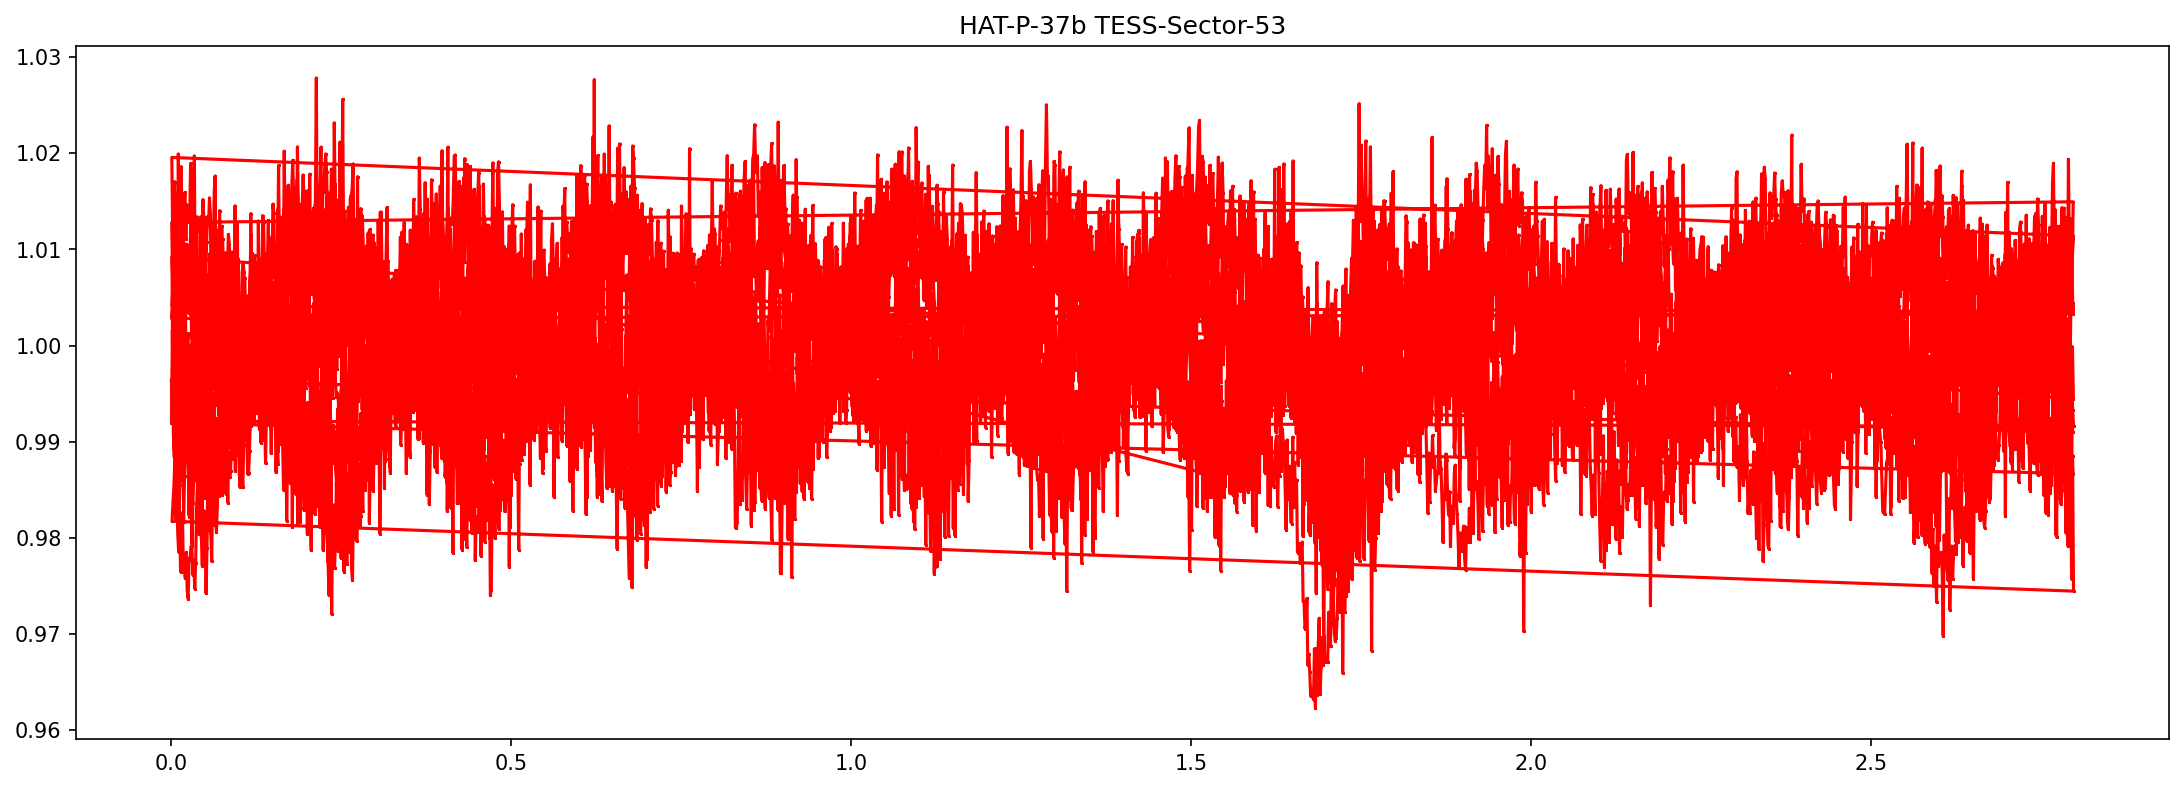

Values plotted in this chart, from the file beside it:
BTJD, Flux, Flux_err
2744, 0.9945, 0.003477
2744, 0.9954, 0.00348
2744, 0.9843, 0.003463
2744, 0.9916, 0.00347
2744, 0.993, 0.003475
2744, 0.99, 0.003472
2744, 0.9828, 0.003465
2744, 0.9825, 0.003463
2744, 0.9879, 0.00347
2744, 0.9882, 0.003479
2744, 0.9927, 0.003474
2744, 0.9886, 0.003473
2744, 0.9926, 0.00347
2744, 0.9834, 0.003463
2744, 0.9905, 0.003469
2744, 0.9889, 0.003469
2744, 0.9942, 0.003472
2744, 0.9912, 0.003472
2744, 0.9918, 0.003471
2744, 0.9874, 0.003468
2744, 0.9945, 0.003475
2744, 0.9839, 0.00346
2744, 0.9909, 0.003471
2744, 0.9864, 0.003464
2744, 0.9928, 0.00347
2744, 0.9927, 0.003474
2744, 0.9876, 0.003468
2744, 0.9852, 0.003472
2744, 0.9844, 0.003464
2744, 0.9901, 0.003467
2744, 0.9897, 0.003467
2744, 0.9885, 0.003465
2744, 0.9941, 0.00347
2744, 0.9904, 0.003469
2744, 0.9863, 0.003464
2744, 0.9862, 0.003461
2744, 0.9882, 0.003463
2744, 0.9795, 0.003453
2744, 0.9819, 0.003459
2744, 0.9886, 0.003463
2744, 0.9849, 0.00346
2744, 0.9801, 0.003458
2744, 0.9858, 0.003459
2744, 0.9833, 0.003457
2744, 0.9851, 0.003458
2744, 0.9892, 0.003467
2744, 0.9857, 0.003461
2744, 0.9839, 0.003457
2744, 0.9806, 0.003451
2744, 0.9794, 0.00345
2744, 0.9832, 0.003456
2744, 0.9797, 0.003448
2744, 0.989, 0.003459
2744, 0.9888, 0.003471
2744, 0.9791, 0.003447
2744, 0.9878, 0.003456
2744, 0.9764, 0.003443
2744, 0.981, 0.003451
2744, 0.975, 0.003441
2744, 0.9792, 0.003451
... 16,630 more rows
